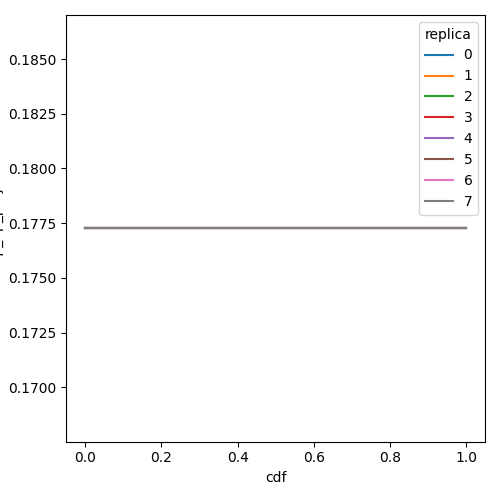

Values plotted in this chart, from the file beside it:
cdf, mlp_up_proj, replica
0.0, 0.1773, 0
0.01, 0.1773, 0
0.02, 0.1773, 0
0.03, 0.1773, 0
0.04, 0.1773, 0
0.05, 0.1773, 0
0.06, 0.1773, 0
0.07, 0.1773, 0
0.08, 0.1773, 0
0.09, 0.1773, 0
0.1, 0.1773, 0
0.11, 0.1773, 0
0.12, 0.1773, 0
0.13, 0.1773, 0
0.14, 0.1773, 0
0.15, 0.1773, 0
0.16, 0.1773, 0
0.17, 0.1773, 0
0.18, 0.1773, 0
0.19, 0.1773, 0
0.2, 0.1773, 0
0.21, 0.1773, 0
0.22, 0.1773, 0
0.23, 0.1773, 0
0.24, 0.1773, 0
0.25, 0.1773, 0
0.26, 0.1773, 0
0.27, 0.1773, 0
0.28, 0.1773, 0
0.29, 0.1773, 0
0.3, 0.1773, 0
0.31, 0.1773, 0
0.32, 0.1773, 0
0.33, 0.1773, 0
0.34, 0.1773, 0
0.35, 0.1773, 0
0.36, 0.1773, 0
0.37, 0.1773, 0
0.38, 0.1773, 0
0.39, 0.1773, 0
0.4, 0.1773, 0
0.41, 0.1773, 0
0.42, 0.1773, 0
0.43, 0.1773, 0
0.44, 0.1773, 0
0.45, 0.1773, 0
0.46, 0.1773, 0
0.47, 0.1773, 0
0.48, 0.1773, 0
0.49, 0.1773, 0
0.5, 0.1773, 0
0.51, 0.1773, 0
0.52, 0.1773, 0
0.53, 0.1773, 0
0.54, 0.1773, 0
0.55, 0.1773, 0
0.56, 0.1773, 0
0.57, 0.1773, 0
0.58, 0.1773, 0
0.59, 0.1773, 0
... 748 more rows
